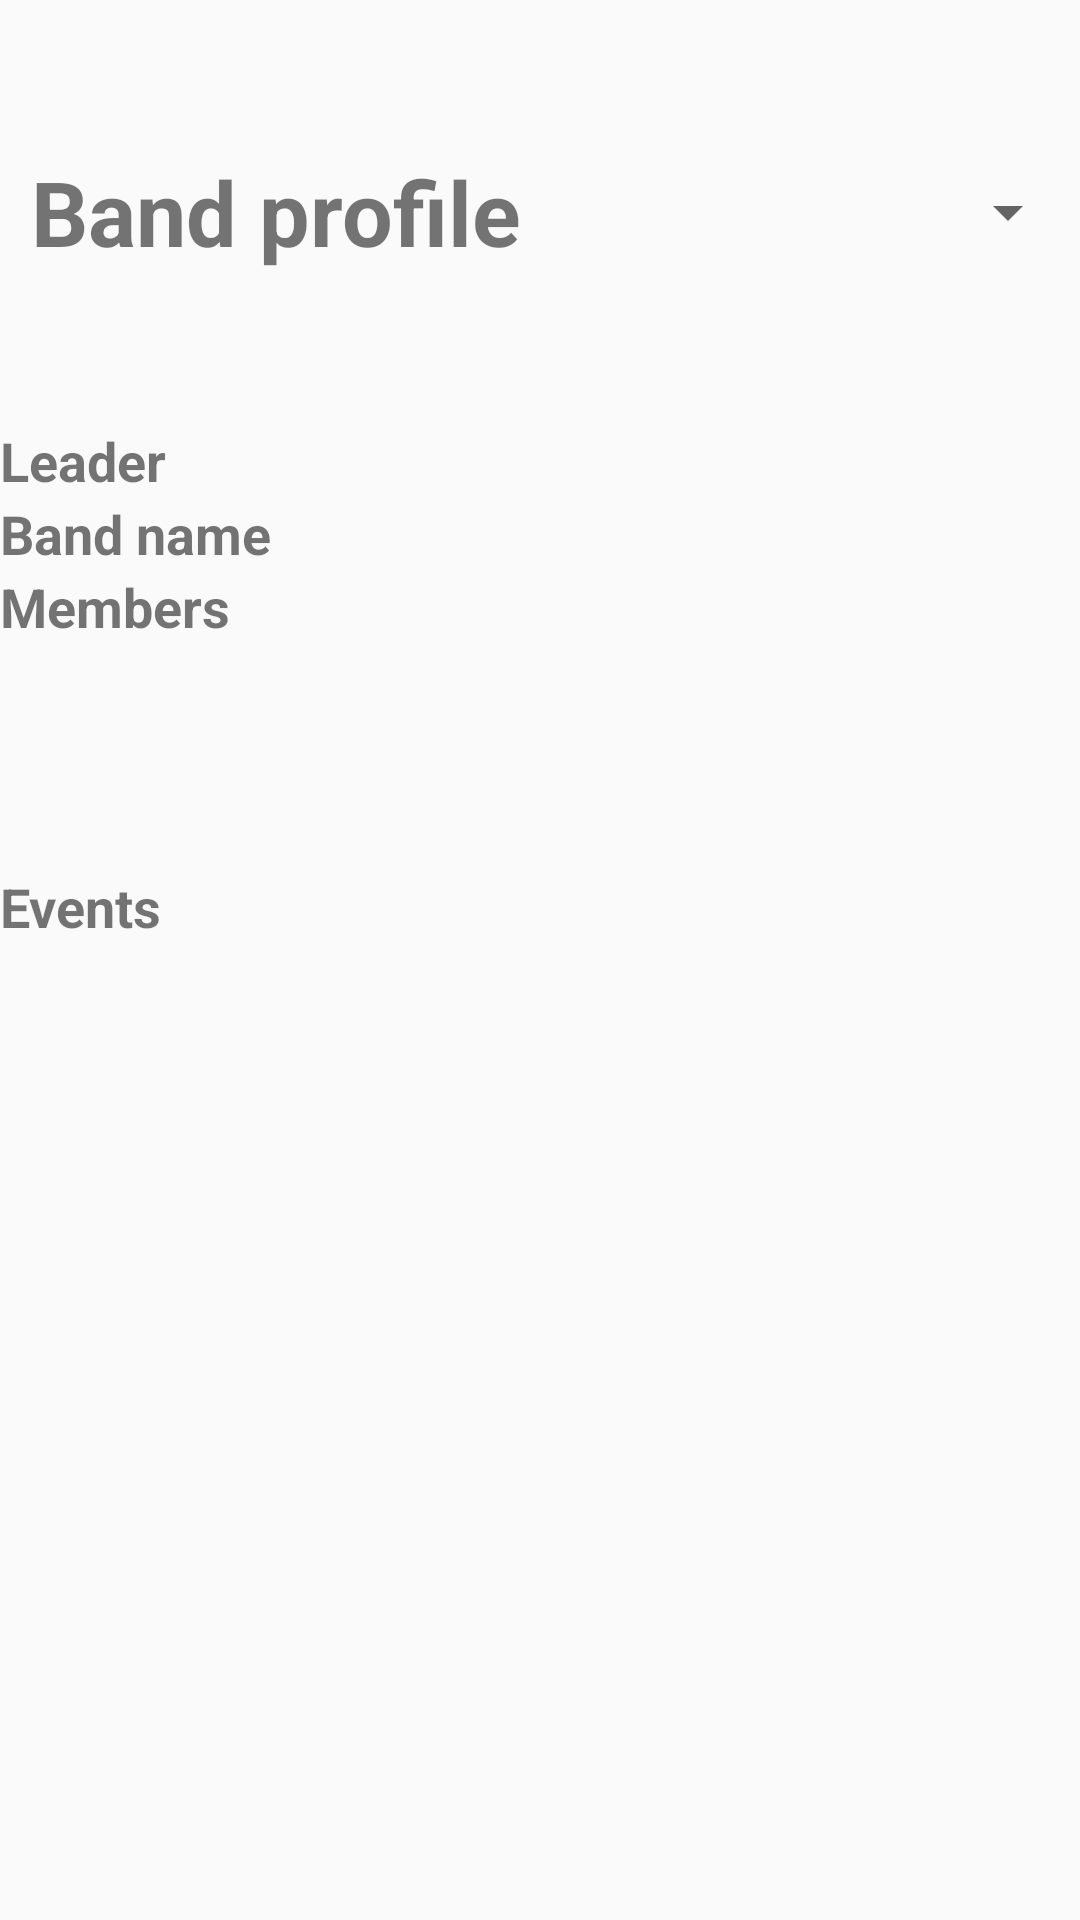

Here is an Android app screen rendered from its layout file. Give the layout XML and the strings, colors and styles it references.
<!-- AndroidManifest.xml: application theme AppTheme -->
<!-- res/layout/activity_band_profile.xml -->
<?xml version="1.0" encoding="utf-8"?>
<ScrollView xmlns:android="http://schemas.android.com/apk/res/android"
    xmlns:tools="http://schemas.android.com/tools"
    tools:context=".musiconnect.pages.BandProfile"
    android:layout_width="match_parent"
    android:layout_height="match_parent"
    android:fillViewport="true">

    <LinearLayout android:layout_width="match_parent"
        android:layout_height="wrap_content"
        android:orientation="vertical">

        <LinearLayout
            android:layout_width="match_parent"
            android:layout_height="wrap_content"
            android:orientation="horizontal"
            android:layout_weight="1">

            <TextView
                android:id="@+id/myProfileTitle"
                android:layout_width="wrap_content"
                android:layout_height="wrap_content"
                android:layout_gravity="center"
                android:layout_marginStart="10dp"
                android:text="@string/band_profile"
                android:textAlignment="center"
                android:textSize="30sp"
                android:textStyle="bold" />

            <Spinner
                android:id="@+id/spinnerBands"
                android:layout_width="match_parent"
                android:layout_height="wrap_content"
                android:layout_gravity="center"
                android:layout_marginStart="10dp"
                android:layout_weight="1" />
        </LinearLayout>

        <LinearLayout
            android:layout_width="match_parent"
            android:layout_height="wrap_content"
            android:orientation="vertical"
            android:layout_weight="1">

            <LinearLayout
                android:layout_width="match_parent"
                android:layout_height="wrap_content"
                android:orientation="horizontal">

                <TextView
                    android:id="@+id/myProfileFirstname"
                    android:layout_width="match_parent"
                    android:layout_height="wrap_content"
                    android:layout_weight="2"
                    android:text="@string/leader"
                    android:textSize="18sp"
                    android:textStyle="bold" />

                <TextView
                    android:id="@+id/etLeader"
                    android:layout_width="match_parent"
                    android:layout_height="wrap_content"
                    android:layout_weight="1"
                    android:textSize="18sp" />
            </LinearLayout>
            <LinearLayout
                android:layout_width="match_parent"
                android:layout_height="wrap_content"
                android:orientation="horizontal">

                <TextView
                    android:id="@+id/myProfileBandName"
                    android:layout_width="match_parent"
                    android:layout_height="wrap_content"
                    android:layout_weight="2"
                    android:text="@string/bandName"
                    android:textSize="18sp"
                    android:textStyle="bold" />

                <TextView
                    android:id="@+id/etBandName"
                    android:layout_width="match_parent"
                    android:layout_height="wrap_content"
                    android:layout_weight="1"
                    android:textSize="18sp" />
            </LinearLayout>
            <LinearLayout
                android:layout_width="match_parent"
                android:layout_height="wrap_content"
                android:orientation="horizontal">

                <TextView
                    android:id="@+id/myProfileUsername"
                    android:layout_width="match_parent"
                    android:layout_height="wrap_content"
                    android:layout_weight="2"
                    android:text="@string/members"
                    android:textSize="18sp"
                    android:textStyle="bold" />

                <ListView
                    android:id="@+id/myLvBandMembers"
                    android:layout_width="match_parent"
                    android:layout_height="100dp"
                    android:layout_weight="1"
                    android:textSize="18sp" />
            </LinearLayout>
            <LinearLayout
                android:layout_width="match_parent"
                android:layout_height="wrap_content"
                android:orientation="horizontal">

                <TextView
                    android:id="@+id/myProfileEmailAddress"
                    android:layout_width="match_parent"
                    android:layout_height="wrap_content"
                    android:layout_weight="2"
                    android:text="@string/events"
                    android:textSize="18sp"
                    android:textStyle="bold" />

                <ListView
                    android:id="@+id/myLvBandEvent"
                    android:layout_width="match_parent"
                    android:layout_height="100dp"
                    android:layout_weight="1"
                    android:textSize="18sp" />
            </LinearLayout>
        </LinearLayout>
        <LinearLayout
            android:layout_width="match_parent"
            android:layout_height="wrap_content"
            android:orientation="vertical"
            android:gravity="center"
            android:layout_weight="1">

            <Button
                android:id="@+id/btnEditBandProfile"
                android:layout_width="wrap_content"
                android:layout_height="wrap_content"
                android:visibility="invisible"
                android:text="@string/edit_profile_button_text" />
        </LinearLayout>
    </LinearLayout>
</ScrollView>
<!-- resources referenced by this layout -->
<resources>
  <string name="bandName">Band name</string>
  <string name="band_profile">Band profile</string>
  <string name="edit_profile_button_text">Edit profile</string>
  <string name="events">Events</string>
  <string name="leader">Leader</string>
  <string name="members">Members</string>
  <style name="AppTheme" parent="Theme.AppCompat.Light.DarkActionBar">
          
          <item name="colorPrimary">@color/blue</item>
          <item name="colorPrimaryDark">@color/navy</item>
          <item name="colorAccent">@color/cyan</item>
      </style>
  <color name="blue">#0000FF</color>
  <color name="navy">#000080</color>
  <color name="cyan">#00FFFF</color>
</resources>
